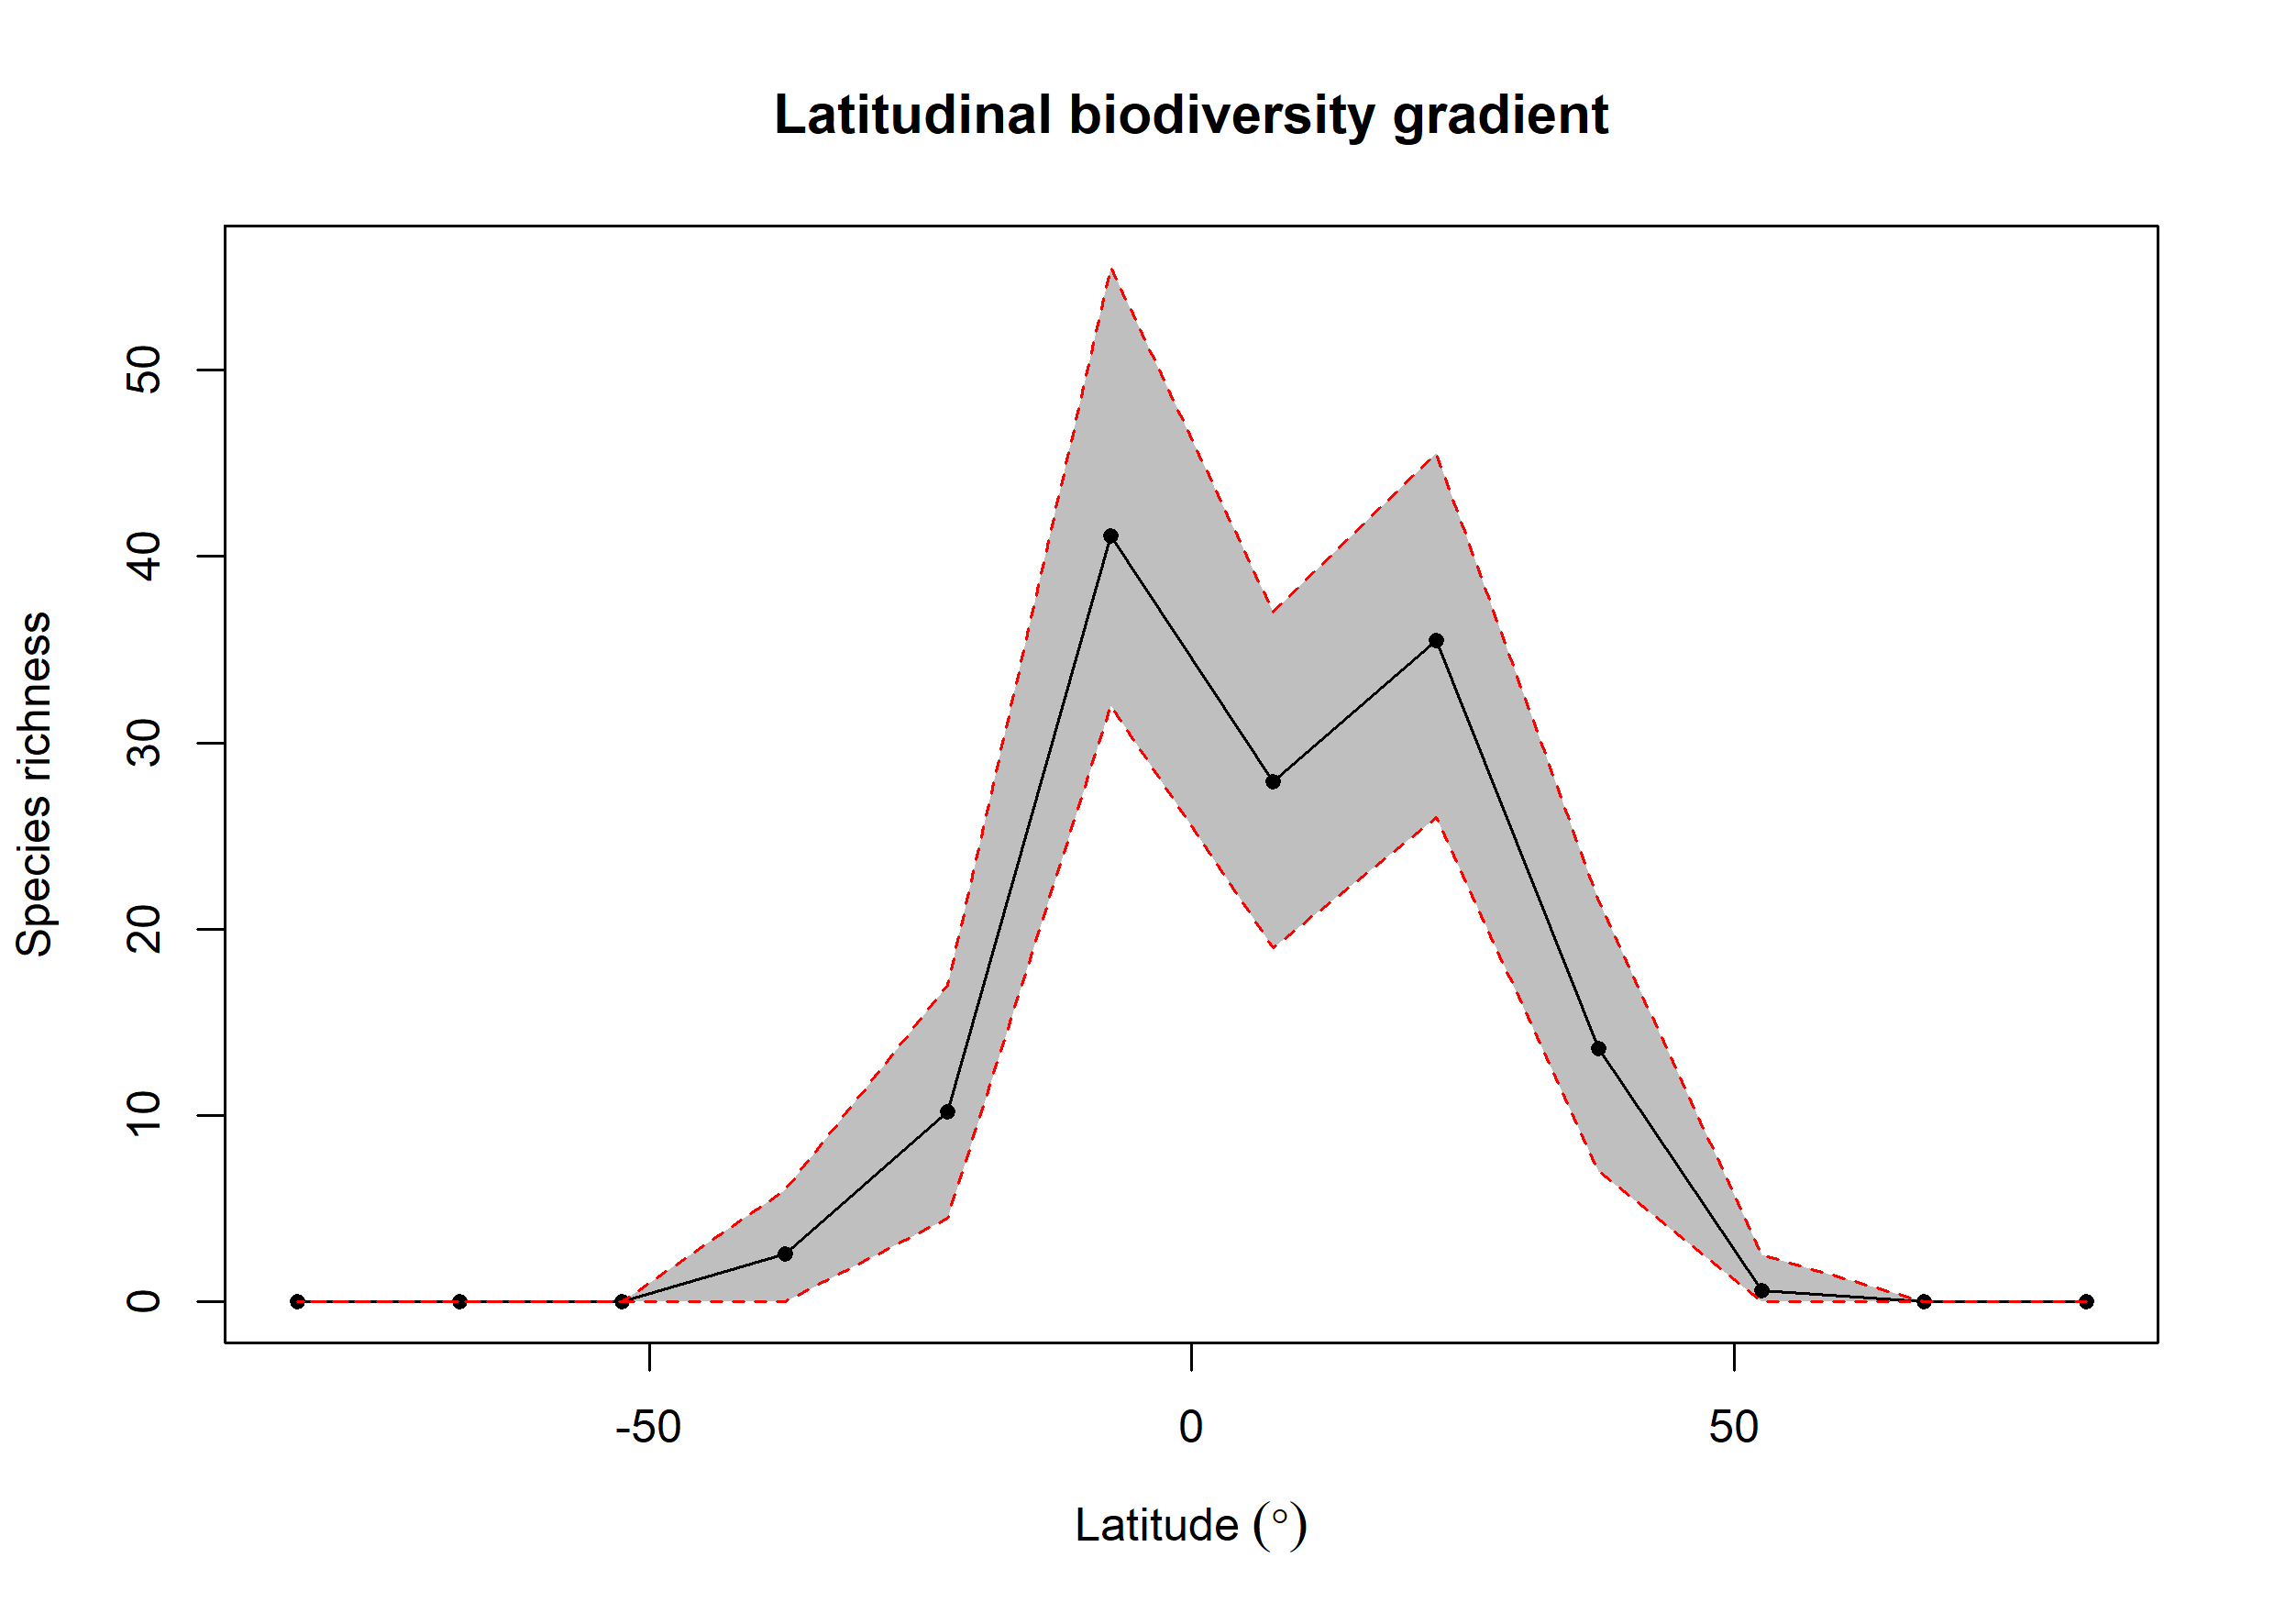

The file beside this chart, header and first rows:
bin, max, min, mid, hemisphere, mean_richness, CI.Lower, CI.Upper
1, 90, 75, 82.5, N, 0.02, 0, 0
2, 75, 60, 67.5, N, 0, 0, 0
3, 60, 45, 52.5, N, 0.62, 0, 2.525
4, 45, 30, 37.5, N, 13.6, 7, 21.52
5, 30, 15, 22.5, N, 35.49, 26, 45.52
6, 15, 0, 7.5, N, 27.93, 19, 37
7, 0, -15, -7.5, S, 41.08, 32, 55.52
8, -15, -30, -22.5, S, 10.22, 4.475, 17
9, -30, -45, -37.5, S, 2.57, 0, 6
10, -45, -60, -52.5, S, 0, 0, 0
11, -60, -75, -67.5, S, 0, 0, 0
12, -75, -90, -82.5, S, 0.01, 0, 0
